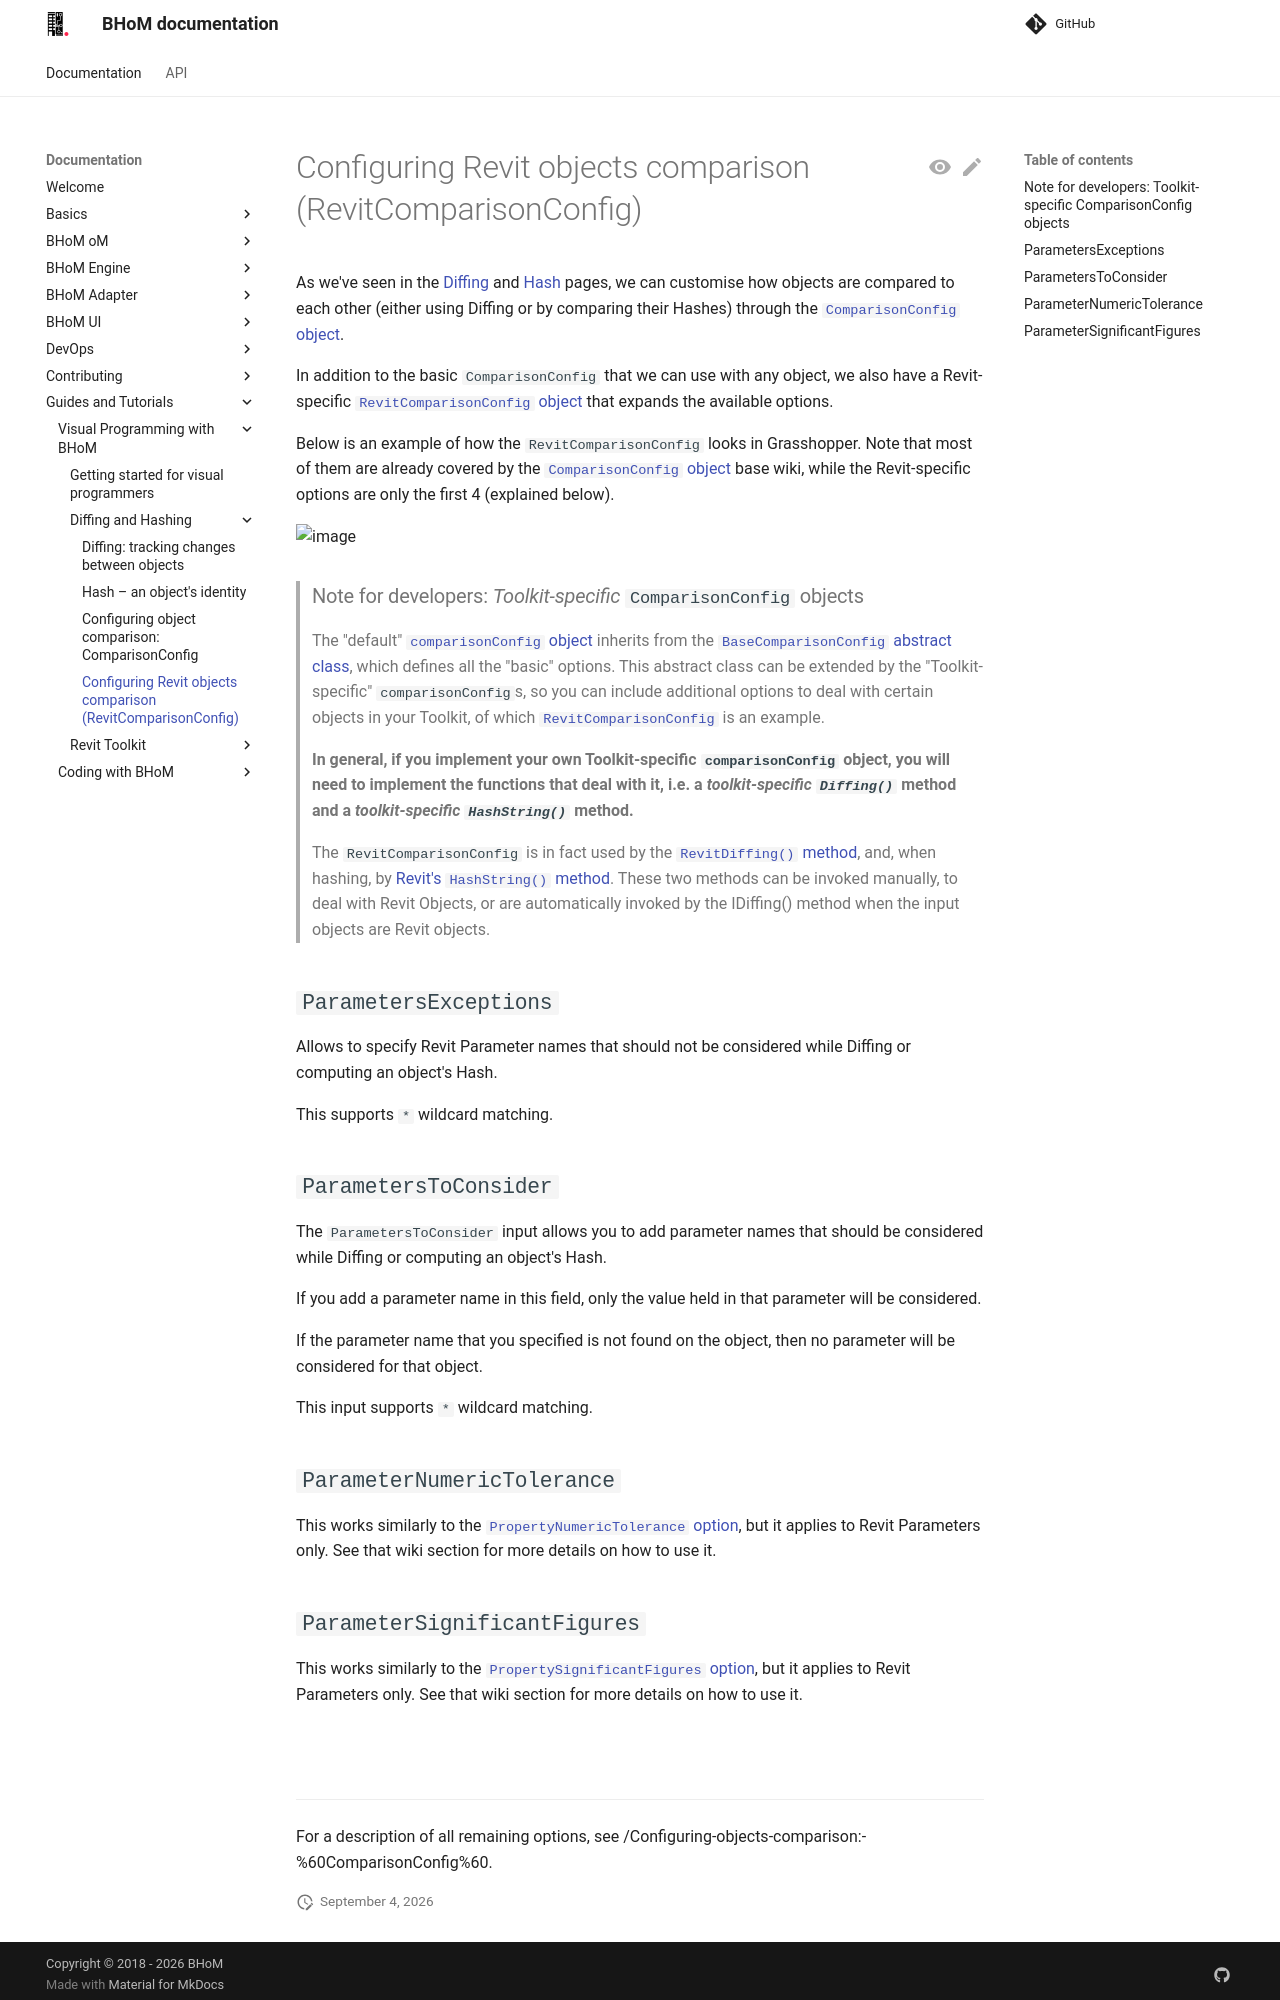

repository: BHoM/documentation · page: Guides-and-Tutorials/Visual-Programming-with-BHoM/Diffing and Hashing/Configuring-Revit-objects-comparison-(RevitComparisonConfig)/index.html · generator: mkdocs

As we've seen in the [Diffing](/documentation/Diffing:-tracking-changes-in-your-BHoM-objects) and [Hash](/documentation/Hash:-an-object's-identity) pages, we can customise how objects are compared to each other (either using Diffing or by comparing their Hashes) through the [`ComparisonConfig` object](/documentation/Configuring-objects-comparison-(ComparisonConfig)).

In addition to the basic `ComparisonConfig` that we can use with any object, we also have a Revit-specific [`RevitComparisonConfig` object](https://github.com/BHoM/Revit_Toolkit/blob/ffe1406c8abac574ac5bfcbf25609da1e5db049a/Revit_oM/Config/RevitComparisonConfig.cs#L32-L59) that expands the available options.

Below is an example of how the `RevitComparisonConfig` looks in Grasshopper. Note that most of them are already covered by the [`ComparisonConfig` object](/documentation/Configuring-objects-comparison-(ComparisonConfig)) base wiki, while the Revit-specific options are only the first 4 (explained below).

![image](https://user-images.githubusercontent.com/6352844/145990764-8e8ae057-e81c-4489-b644-2e2e6e583a52.png)




> ### Note for developers: _Toolkit-specific_ `ComparisonConfig` objects
> The "default" [`comparisonConfig` object](https://github.com/BHoM/BHoM/blob/main/BHoM/ComparisonConfig.cs) inherits from the [`BaseComparisonConfig` abstract class](https://github.com/BHoM/BHoM/blob/main/BHoM/BaseComparisonConfig.cs), which defines all the "basic" options. This abstract class can be extended by the "Toolkit-specific" `comparisonConfig`s, so you can include additional options to deal with certain objects in your Toolkit, of which [`RevitComparisonConfig`](https://github.com/BHoM/Revit_Toolkit/blob/main/Revit_oM/Config/RevitComparisonConfig.cs) is an example.  
> 
> **In general, if you implement your own Toolkit-specific `comparisonConfig` object, you will need to implement the functions that deal with it, i.e. a _toolkit-specific `Diffing()`_ method and a _toolkit-specific `HashString()`_ method.**
> 
> The `RevitComparisonConfig` is in fact used by the [`RevitDiffing()` method](https://github.com/BHoM/Revit_Toolkit/blob/main/Revit_Engine/Compute/RevitDiffing.cs), and, when hashing, by [Revit's `HashString()` method](https://github.com/BHoM/Revit_Toolkit/blob/main/Revit_Engine/Query/HashString.cs). These two methods can be invoked manually, to deal with Revit Objects, or are automatically invoked by the IDiffing() method when the input objects are Revit objects.


## `ParametersExceptions`

Allows to specify Revit Parameter names that should not be considered while Diffing or computing an object's Hash.

This supports `*` wildcard matching.

## `ParametersToConsider`

The `ParametersToConsider` input allows you to add parameter names that should be considered while Diffing or computing an object's Hash.

If you add a parameter name in this field, only the value held in that parameter will be considered.

If the parameter name that you specified is not found on the object, then no parameter will be considered for that object.

This input supports `*` wildcard matching.

## `ParameterNumericTolerance`

This works similarly to the [`PropertyNumericTolerance` option](/documentation/Configuring-objects-comparison:-%60ComparisonConfig%60#propertynumerictolerance), but it applies to Revit Parameters only. See that wiki section for more details on how to use it.
